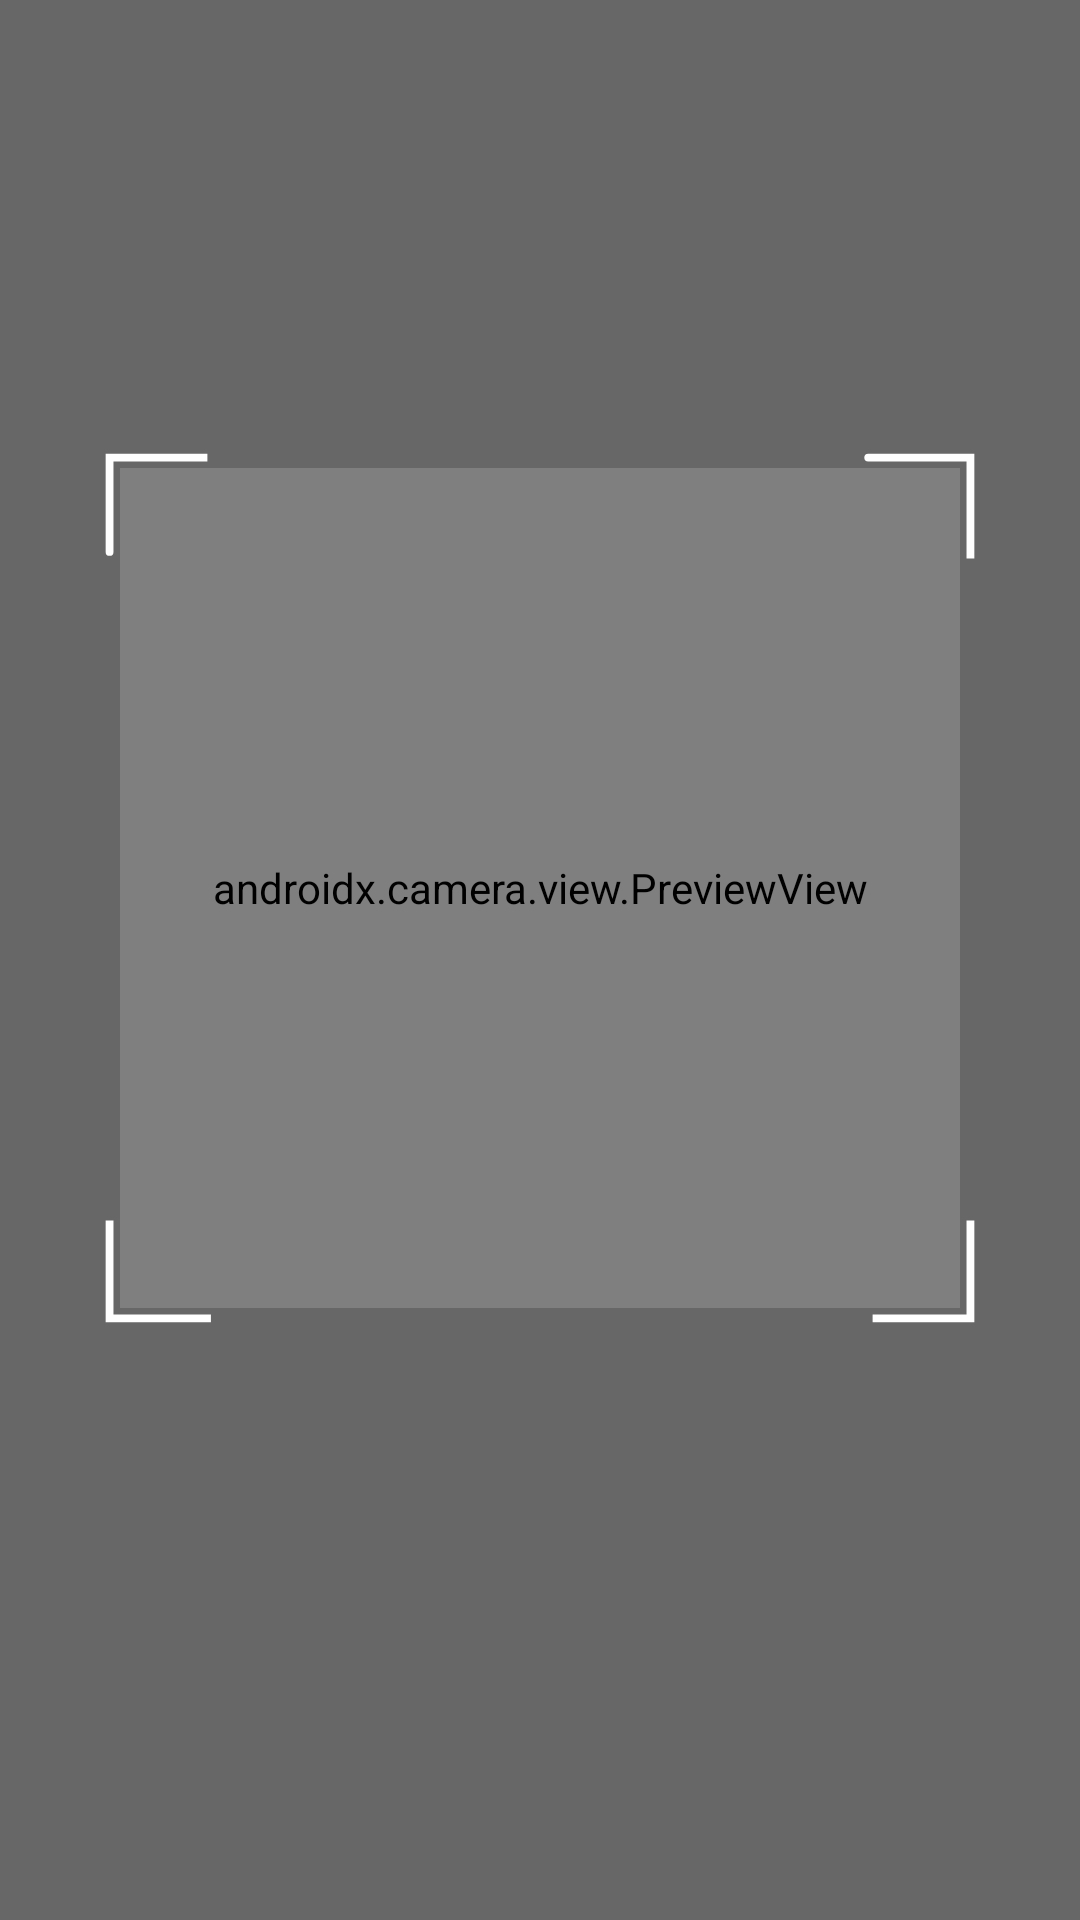

Here is an Android app screen rendered from its layout file. Give the layout XML and the strings, colors and styles it references.
<!-- AndroidManifest.xml: application theme Theme.ScanPLay -->
<!-- res/layout/fragment_withdrawal.xml -->
<?xml version="1.0" encoding="utf-8"?>
<layout xmlns:android="http://schemas.android.com/apk/res/android">

    <androidx.appcompat.widget.LinearLayoutCompat
        android:layout_width="match_parent"
        android:layout_height="match_parent"
        android:background="@color/brownishAppGrey"
        android:orientation="vertical">

        <FrameLayout
            android:id="@+id/fl"
            android:layout_width="match_parent"
            android:layout_height="match_parent"
            android:layout_weight="1">

            <ImageView
                android:id="@+id/ivFlash"
                android:layout_width="30dp"
                android:layout_height="30dp"
                android:layout_gravity="end"
                android:layout_marginTop="10dp"
                android:layout_marginEnd="10dp"
                android:src="@drawable/baseline_flash_off_24"/>

            <androidx.appcompat.widget.LinearLayoutCompat
                android:layout_width="wrap_content"
                android:layout_height="wrap_content"
                android:padding="@dimen/padding_10"
                android:layout_gravity="center"
                android:background="@drawable/scanner_corner_frame">

                <androidx.camera.view.PreviewView
                    android:id="@+id/preview_view"
                    android:layout_width="280dp"
                    android:layout_height="280dp"
                    android:layout_gravity="center"/>

            </androidx.appcompat.widget.LinearLayoutCompat>

        </FrameLayout>


        <androidx.appcompat.widget.LinearLayoutCompat
            android:layout_width="match_parent"
            android:layout_height="wrap_content"
            android:layout_gravity="center"
            android:gravity="center"
            android:layout_marginTop="@dimen/margin_48"
            android:orientation="horizontal">

            <androidx.appcompat.widget.AppCompatButton
                android:id="@+id/btnApprove"
                android:layout_width="match_parent"
                android:layout_height="wrap_content"
                android:background="@color/shamrockGreen"
                android:text="@string/approve"
                android:textColor="@color/white"
                android:textSize="@dimen/text_20"
                android:fontFamily="@font/lato"
                android:visibility="gone"/>

            <ProgressBar
                android:id="@+id/pbWithdraw"
                android:layout_width="wrap_content"
                android:layout_height="52dp"
                android:indeterminateDrawable="@drawable/progress_withdrawal"
                android:visibility="gone" />

        </androidx.appcompat.widget.LinearLayoutCompat>

    </androidx.appcompat.widget.LinearLayoutCompat>

</layout>
<!-- resources referenced by this layout -->
<resources>
  <color name="brownishAppGrey">#676767</color>
  <color name="shamrockGreen">#02bc4d</color>
  <color name="white">#FFFFFFFF</color>
  <dimen name="margin_48">48dp</dimen>
  <dimen name="padding_10">10dp</dimen>
  <dimen name="text_20">20sp</dimen>
  <!-- drawable progress_withdrawal (drawable-xhdpi) -->
  <?xml version="1.0" encoding="utf-8"?>
  <rotate xmlns:android="http://schemas.android.com/apk/res/android"
      android:pivotX="50%"
      android:pivotY="50%"
      android:fromDegrees="0"
      android:toDegrees="1080">
  
      <shape
          android:shape="ring"
          android:innerRadiusRatio="3"
          android:thicknessRatio="8"
          android:useLevel="false">
  
          <size
              android:width="76dip"
              android:height="76dip" />
  
          <gradient
              android:type="sweep"
              android:useLevel="false"
              android:startColor="@color/shamrockGreen"
              android:endColor="#00ffffff"
              android:angle="0"/>
  
      </shape>
  
  </rotate>
  <!-- drawable scanner_corner_frame (drawable) -->
  <?xml version="1.0" encoding="utf-8"?>
  <vector xmlns:android="http://schemas.android.com/apk/res/android"
      xmlns:tools="http://schemas.android.com/tools"
      android:width="220dp" android:height="220dp" android:viewportHeight="230.0" android:viewportWidth="230.0"
      tools:ignore="VectorRaster">
      <path android:fillColor="#00000000" android:fillType="evenOdd"
          android:pathData="M200,5C197.1,5 198,5 225,5L225,30.79L225,6"
          android:strokeColor="@color/white" android:strokeWidth="2"/>
      <path android:fillColor="#00000000" android:fillType="evenOdd"
          android:pathData="M5,15C5,51.8 5,5 5,5L10.19,5L30,5"
          android:strokeColor="@color/white" android:strokeWidth="2"/>
      <path android:fillColor="#00000000" android:fillType="evenOdd"
          android:pathData="M200,225C200,225 200,225 225,225L225,200.21L225,200"
          android:strokeColor="@color/white" android:strokeWidth="2"/>
      <path android:fillColor="#00000000" android:fillType="evenOdd"
          android:pathData="M5,200C5,200 5,210 5,225L30.90,225L7,225"
          android:strokeColor="@color/white" android:strokeWidth="2"/>
  </vector>
  <string name="approve">Approve</string>
  <style name="Theme.ScanPLay" parent="Theme.MaterialComponents.NoActionBar">
          
          <item name="colorPrimary">@color/purple_500</item>
          <item name="colorPrimaryVariant">@color/purple_700</item>
          <item name="colorOnPrimary">@color/white</item>
          
          <item name="colorSecondary">@color/teal_200</item>
          <item name="colorSecondaryVariant">@color/teal_700</item>
          <item name="colorOnSecondary">@color/black</item>
          
          <item name="android:statusBarColor">?attr/colorPrimaryVariant</item>
          
  
  
      </style>
  <color name="purple_500">#FF6200EE</color>
  <color name="purple_700">#FF3700B3</color>
  <color name="teal_200">#FF03DAC5</color>
  <color name="teal_700">#FF018786</color>
  <color name="black">#FF000000</color>
</resources>
